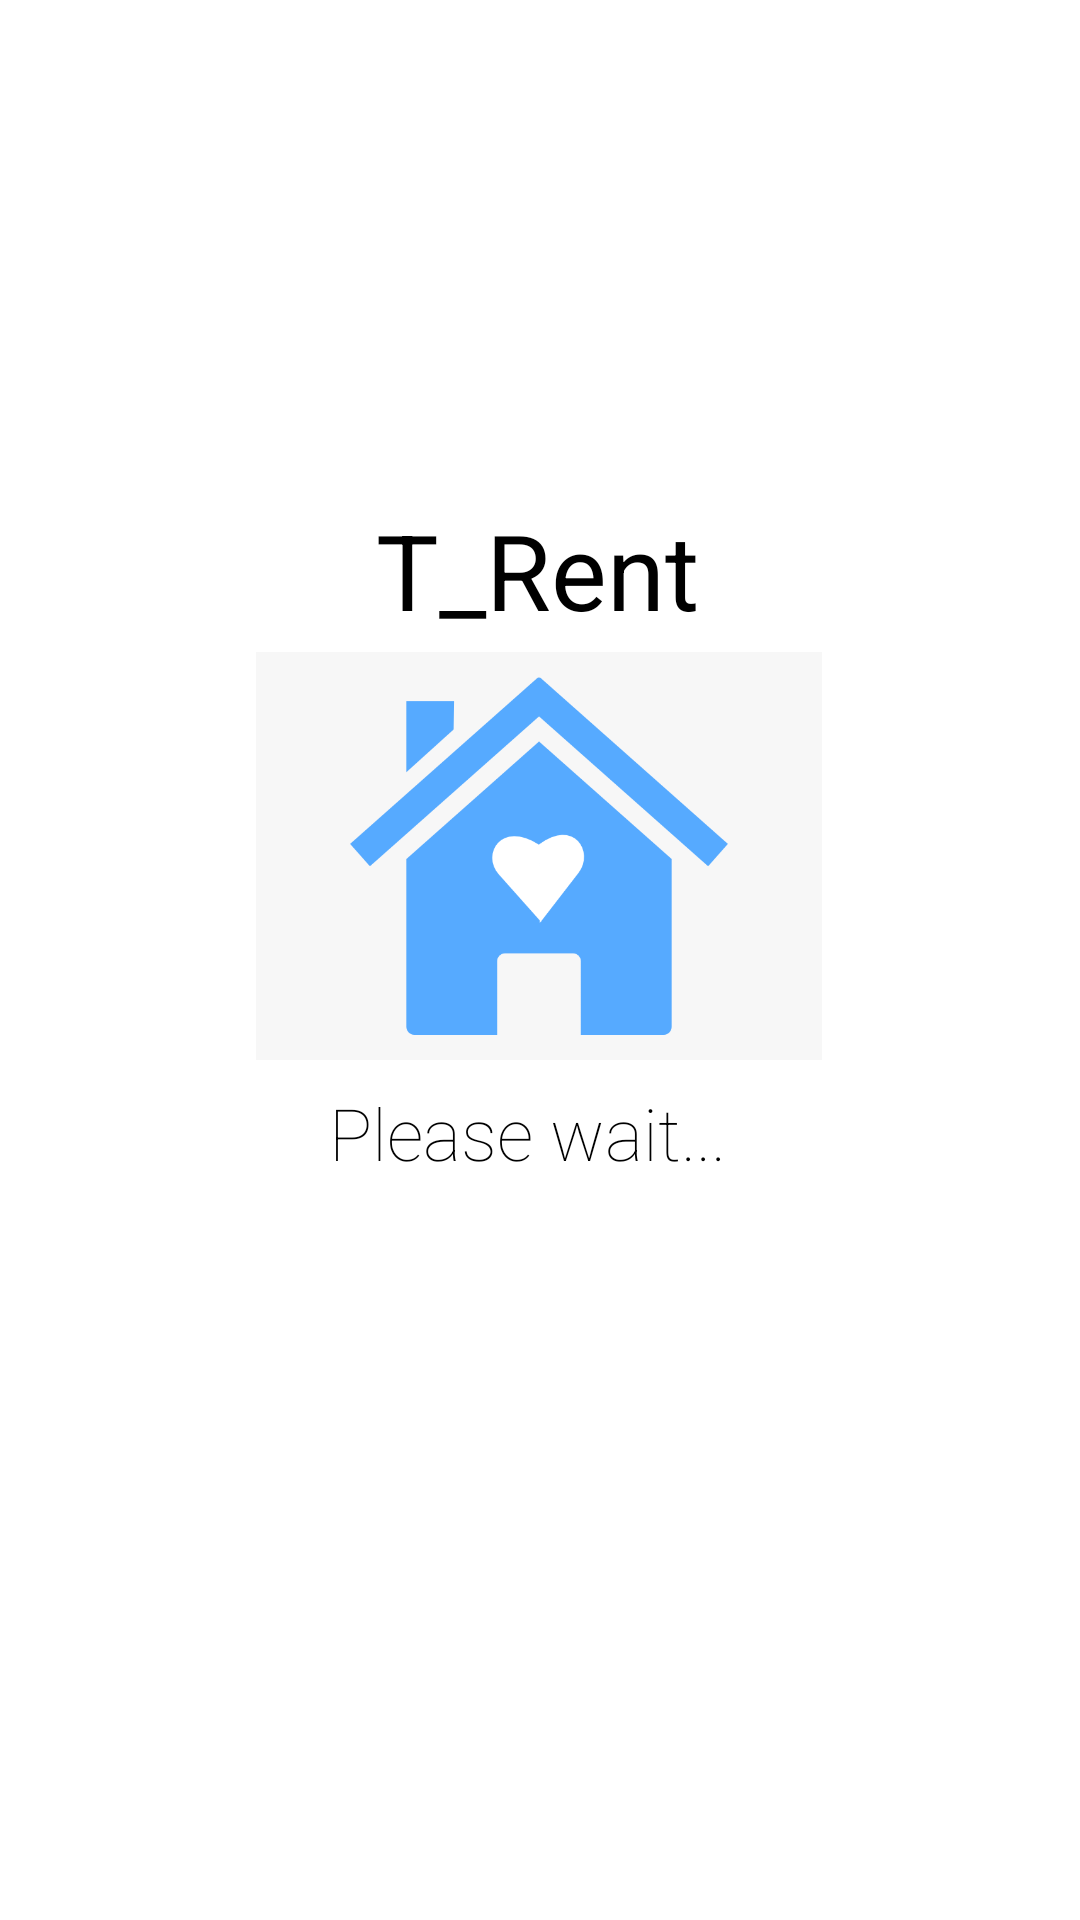

Write the Android layout XML for this screen, with the resource values it uses.
<!-- AndroidManifest.xml: application theme Theme.Team11 -->
<!-- res/layout/activity_splash_main_screen.xml -->
<?xml version="1.0" encoding="utf-8"?>
<androidx.constraintlayout.widget.ConstraintLayout xmlns:android="http://schemas.android.com/apk/res/android"
    xmlns:app="http://schemas.android.com/apk/res-auto"
    xmlns:tools="http://schemas.android.com/tools"
    android:layout_width="match_parent"
    android:layout_height="match_parent"
    android:background="@color/white"
    tools:context=".view.SplashMainScreen">

    <ImageView
        android:id="@+id/imageView"
        android:layout_width="214dp"
        android:layout_height="136dp"
        app:layout_constraintBottom_toBottomOf="parent"
        app:layout_constraintEnd_toEndOf="parent"
        app:layout_constraintHorizontal_bias="0.497"
        app:layout_constraintStart_toStartOf="parent"
        app:layout_constraintTop_toTopOf="parent"
        app:layout_constraintVertical_bias="0.431"
        app:srcCompat="@drawable/_01_2014406_home_logo_png_blue" />

    <TextView
        android:id="@+id/textView"
        android:layout_width="wrap_content"
        android:layout_height="wrap_content"
        android:layout_marginBottom="4dp"
        android:fontFamily="sans-serif"
        android:text="T_Rent"
        android:textColor="@color/black"
        android:textSize="35sp"
        app:layout_constraintBottom_toTopOf="@+id/imageView"
        app:layout_constraintEnd_toEndOf="@+id/imageView"
        app:layout_constraintHorizontal_bias="0.496"
        app:layout_constraintStart_toStartOf="@+id/imageView" />

    <TextView
        android:id="@+id/textView2"
        android:layout_width="wrap_content"
        android:layout_height="wrap_content"
        android:layout_marginTop="8dp"
        android:fontFamily="sans-serif-thin"
        android:text="Please wait..."
        android:textColor="@color/black"
        android:textSize="24sp"
        app:layout_constraintEnd_toEndOf="@+id/imageView"
        app:layout_constraintHorizontal_bias="0.454"
        app:layout_constraintStart_toStartOf="@+id/imageView"
        app:layout_constraintTop_toBottomOf="@+id/imageView" />
</androidx.constraintlayout.widget.ConstraintLayout>
<!-- resources referenced by this layout -->
<resources>
  <!-- drawable _01_2014406_home_logo_png_blue: png bitmap (drawable, 18906 bytes) -->
  <style name="Theme.Team11" parent="Theme.MaterialComponents.DayNight.NoActionBar">
          
          <item name="colorPrimary">#74D4FF</item>
          <item name="colorPrimaryVariant">#2196F3</item>
          <item name="colorOnPrimary">@color/white</item>
          
          <item name="colorSecondary">@color/teal_200</item>
          <item name="colorSecondaryVariant">@color/teal_700</item>
          <item name="colorOnSecondary">@color/black</item>
          
          <item name="android:statusBarColor" tools:targetApi="l">?attr/colorPrimaryVariant</item>
          
      </style>
  <!-- not gathered from this repository: default colours our renderer supplied (Android Studio template values) -->
  <color name="teal_200">#FF03DAC5</color>
  <color name="teal_700">#FF018786</color>
  <color name="black">#FF000000</color>
  <color name="white">#FFFFFFFF</color>
</resources>
